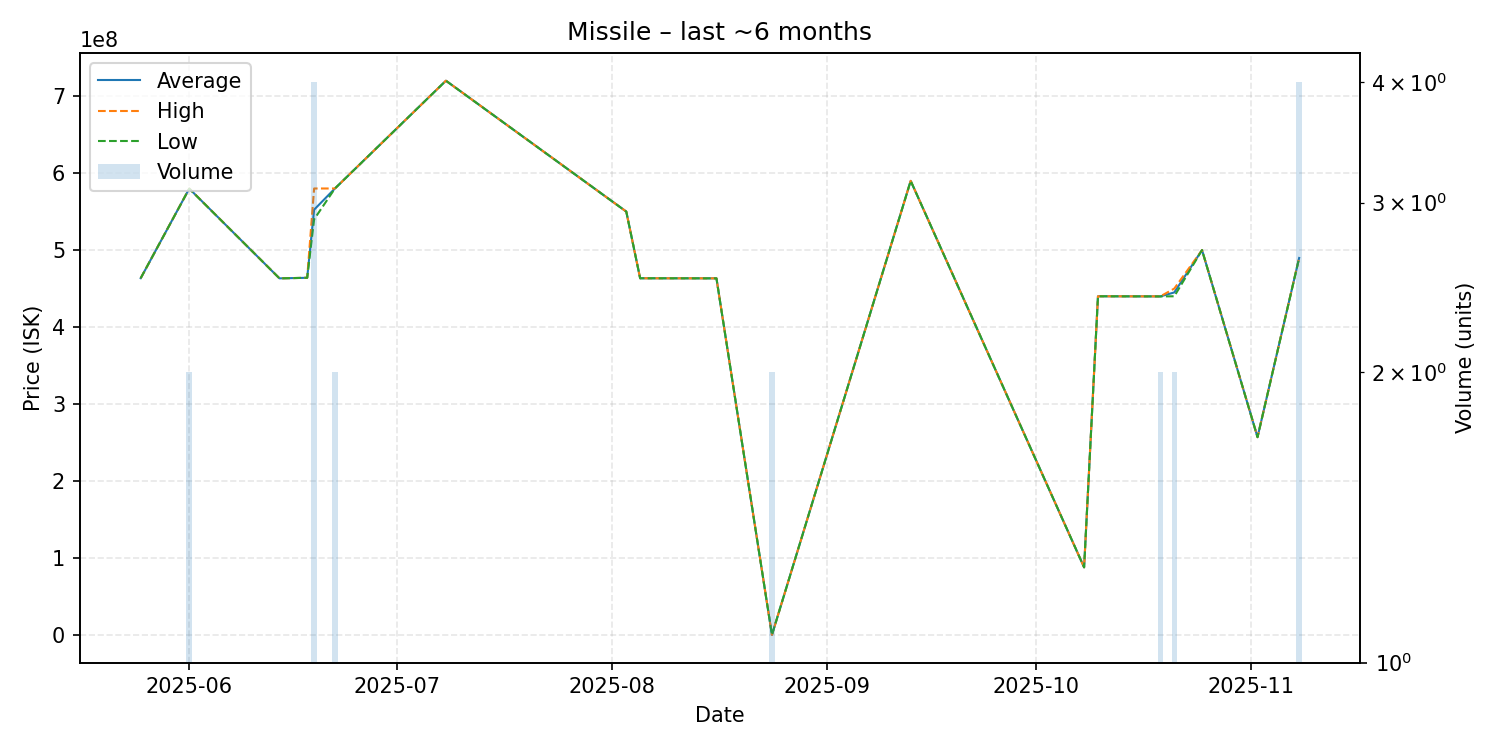

The file beside this chart, header and first rows:
date, average, highest, lowest, order_count, volume
2025-05-25, 463500000, 463500000, 463500000, 1, 1
2025-06-01, 579850000, 579900000, 579800000, 2, 2
2025-06-14, 463300000, 463300000, 463300000, 1, 1
2025-06-18, 464000000, 464000000, 464000000, 1, 1
2025-06-19, 552475000, 580000000, 540000000, 4, 4
2025-06-22, 580000000, 580000000, 580000000, 1, 2
2025-07-08, 720000000, 720000000, 720000000, 1, 1
2025-08-03, 550000000, 550000000, 550000000, 1, 1
2025-08-05, 463400000, 463400000, 463400000, 1, 1
2025-08-15, 463300000, 463300000, 463300000, 1, 1
2025-08-16, 463300000, 463300000, 463300000, 1, 1
2025-08-24, 200500, 200500, 200500, 1, 2
2025-09-13, 589900000, 589900000, 589900000, 1, 1
2025-10-08, 87930000, 87930000, 87930000, 1, 1
2025-10-10, 440000000, 440000000, 440000000, 1, 1
2025-10-19, 439850000, 439900000, 439800000, 2, 2
2025-10-21, 445000000, 450000000, 440000000, 2, 2
2025-10-25, 500000000, 500000000, 500000000, 1, 1
2025-11-02, 257000000, 257000000, 257000000, 1, 1
2025-11-08, 489775000, 489900000, 489650000, 4, 4
